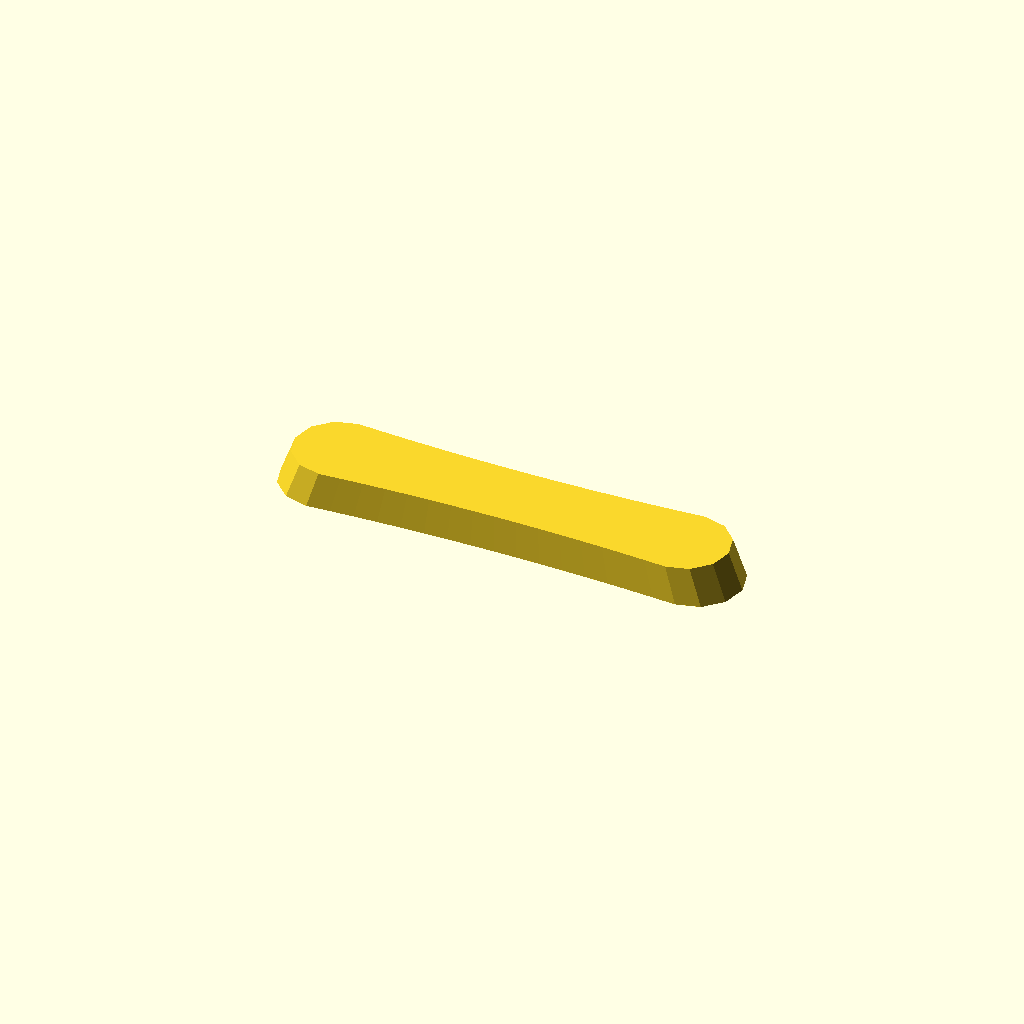
Cell 1: the model at its default parameters.
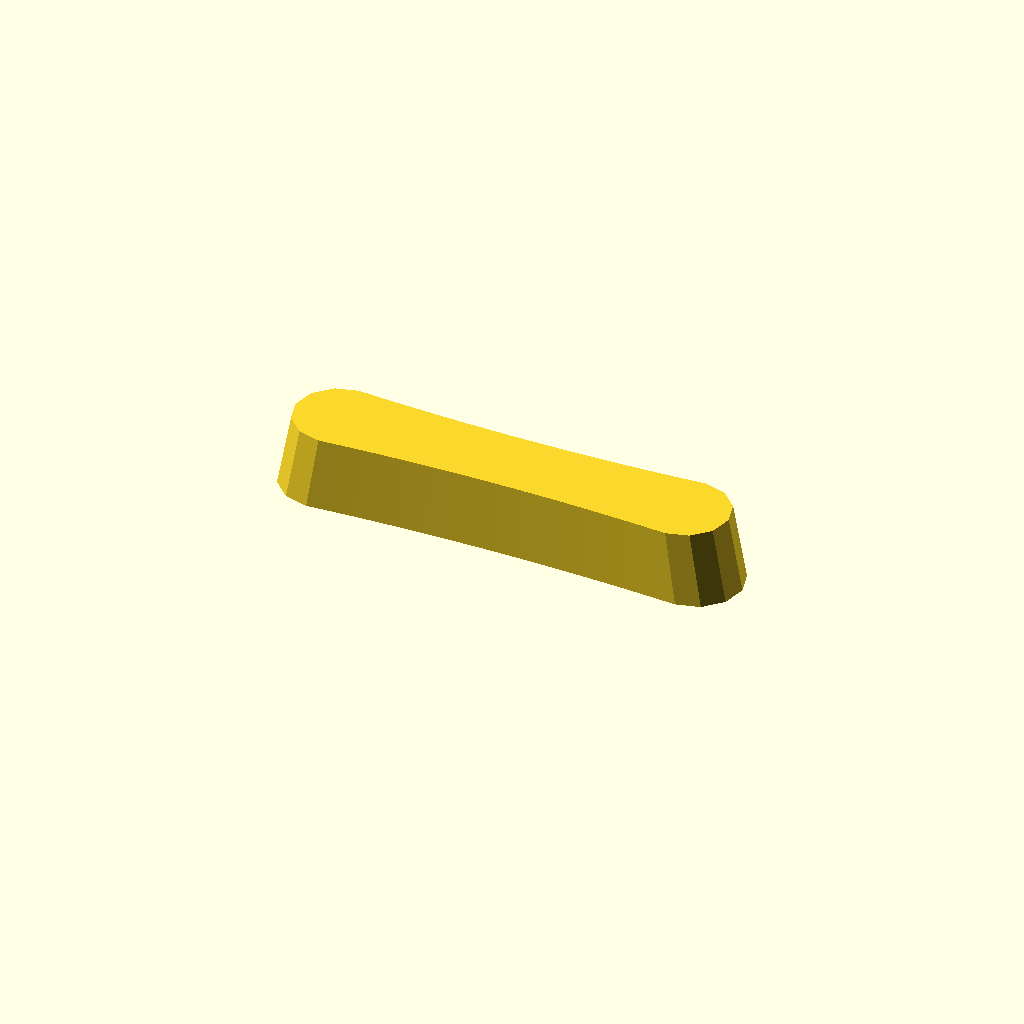
Cell 2 — thickness set to 24, the other parameters unchanged.
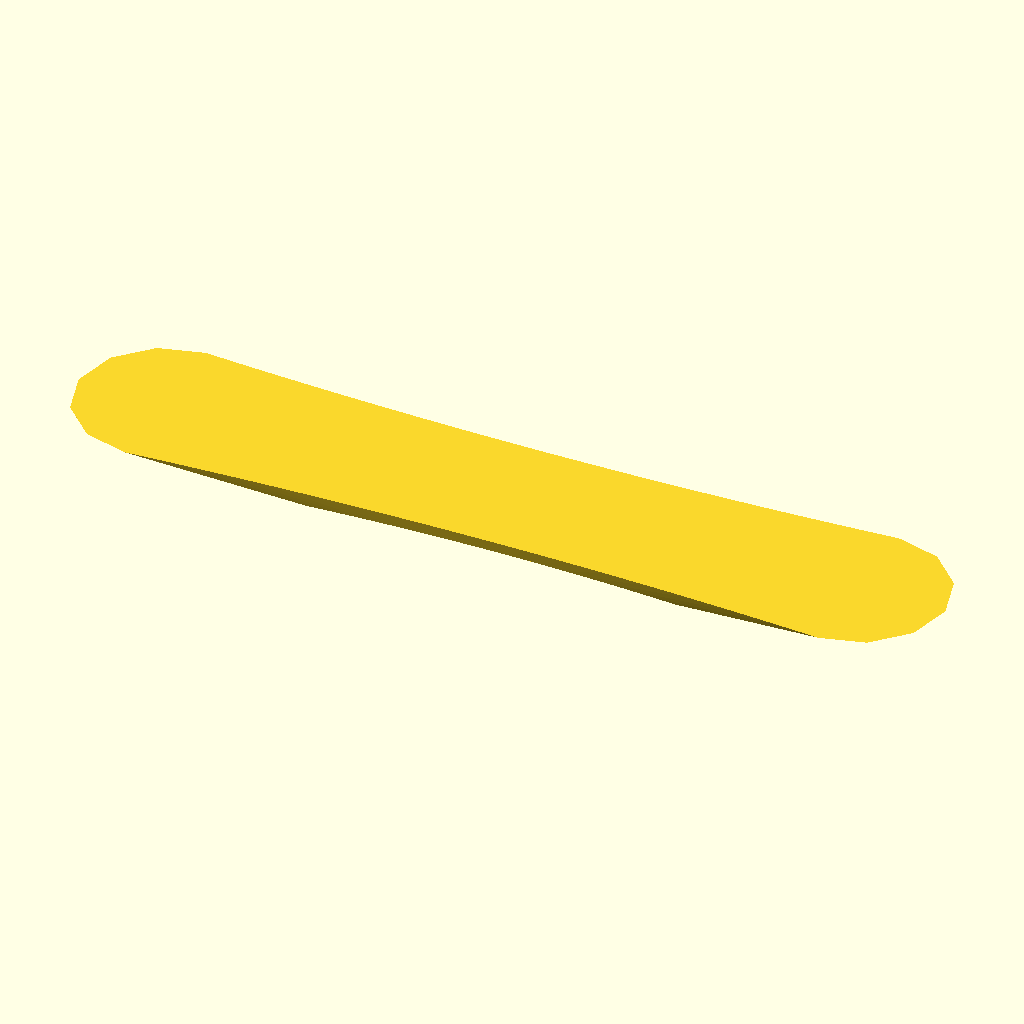
Cell 3: draft = 1.88 (everything else at default).
One fixed orthographic camera (rotation 55°, 0°, 25°; colour scheme Cornfield) for every cell.
OpenSCAD source file optional_data/data/gen2/handles/part_0060.scad:
$fn = 32;

// ----------------------------------------------------------------------
// Handle: 150 x 30 mm grip, 12 mm thick
// ----------------------------------------------------------------------

// --- parameters (mm) ---
length = 150;             // grip length
width = 30;               // grip width
thickness = 12;           // grip thickness
waist = 0.86;             // width factor at the middle
draft = 0.94;             // top face scale of the extrusion

/* ergonomic grip outline, closed spline-like polygon in the XY plane */
grip = [[-60, 15], [-52.5, 14.508], [-45, 14.081], [-37.5, 13.72], [-30, 13.425], [-22.5, 13.195], [-15, 13.031], [-7.5, 12.933], [0, 12.9], [7.5, 12.933], [15, 13.031], [22.5, 13.195], [30, 13.425], [37.5, 13.72], [45, 14.081], [52.5, 14.508], [60, 15], [67.5, 12.99], [72.99, 7.5], [75, 0], [72.99, -7.5], [67.5, -12.99], [60, -15], [60, -15], [52.5, -14.508], [45, -14.081], [37.5, -13.72], [30, -13.425], [22.5, -13.195], [15, -13.031], [7.5, -12.933], [0, -12.9], [-7.5, -12.933], [-15, -13.031], [-22.5, -13.195], [-30, -13.425], [-37.5, -13.72], [-45, -14.081], [-52.5, -14.508], [-60, -15], [-67.5, -12.99], [-72.99, -7.5], [-75, 0], [-72.99, 7.5], [-67.5, 12.99], [-60, 15]];

module grip_body() {
  linear_extrude(height = thickness, scale = draft) polygon(grip);
}

difference() {
  union() {
    grip_body();
  }
}
Parameter table extracted from the source (name, type, default, range or options):
length: number, default 150
width: number, default 30
thickness: number, default 12
waist: number, default 0.86
draft: number, default 0.94
